Run: headless pygame with SDL's dummy video driver; simulated clock (each Clock.tick advances the game by its frame time, no real sleeping); random seed 0; keys injected as events and as key.get_pressed() state; no mouse input; restart key C tapped at the start of phases 3 and 4.
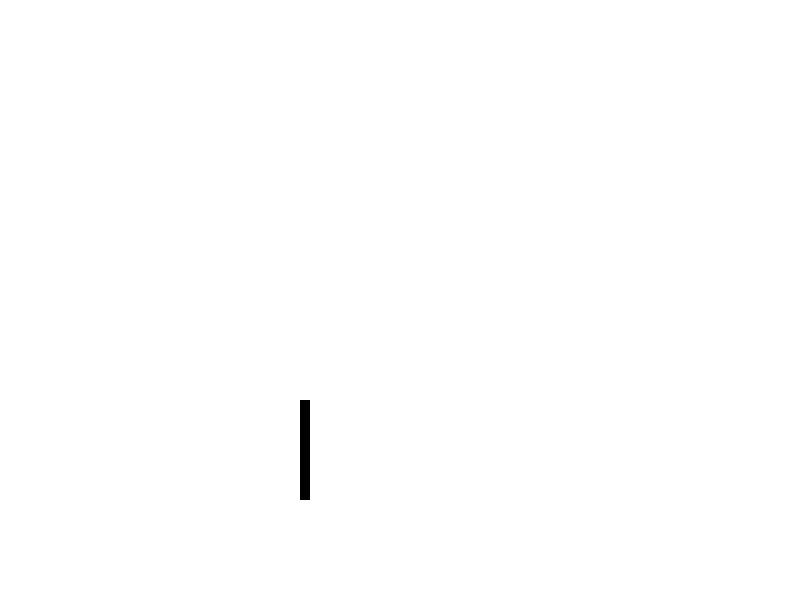
Frame 1 of 4 · flips 1–60 · no input
Frame 2 of 4 · flips 61–180 · tapped SPACE, RETURN · held RIGHT (→), D · screen unchanged from frame 1, image omitted
Frame 3 of 4 · flips 181–300 · tapped C · held DOWN (↓), S · screen unchanged from frame 2, image omitted
Frame 4 of 4 · flips 301–420 · tapped C · held LEFT (←), A, UP (↑), W · screen unchanged from frame 3, image omitted

The pygame program that drew these frames:

import pygame
import time

#set up global variables
white = (255, 255, 255)
black = (0, 0, 0)
display_width = 800
display_height = 600
FPS = 1
gameExit = False

#init game and pygame variables
pygame.init()
clock = pygame.time.Clock()
gameDisplay = pygame.display.set_mode((display_width, display_height))
font = pygame.font.SysFont(None, 25)
pygame.display.set_caption('ScorchedEarth')

def text_object(text, color):
    textSurface = font.render(text, True, color)
    return textSurface, textSurface.get_rect()

def message_to_screen(text, color):
    textSurf, textRect = text_object(text, color)
    textRect.center = (display_width / 2), (display_height / 2)
    gameDisplay.blit(textSurf, textRect)

def gameLoop():
    gameExit = False
    gameOver = False
    while not gameExit:
        while gameOver == True:
            gameDisplay.fill(white)
            message_to_screen("R - retry, Q-quit", black)
            pygame.display.update()
            for event in pygame.event.get():
                if event.type == pygame.KEYDOWN:
                    if event.key == pygame.K_q:
                        gameExit = True
                        gameOver = False
                    if event.key == pygame.K_c:
                        gameLoop()

        for event in pygame.event.get():
            if event.type == pygame.QUIT:
                gameExit = True

        gameDisplay.fill(white)
        pygame.draw.rect(gameDisplay, black, [300,400,10,100])
        pygame.display.update()
        clock.tick(FPS)

gameLoop()

message_to_screen("Bye", black)
pygame.display.update()
time.sleep(2)
pygame.quit()
